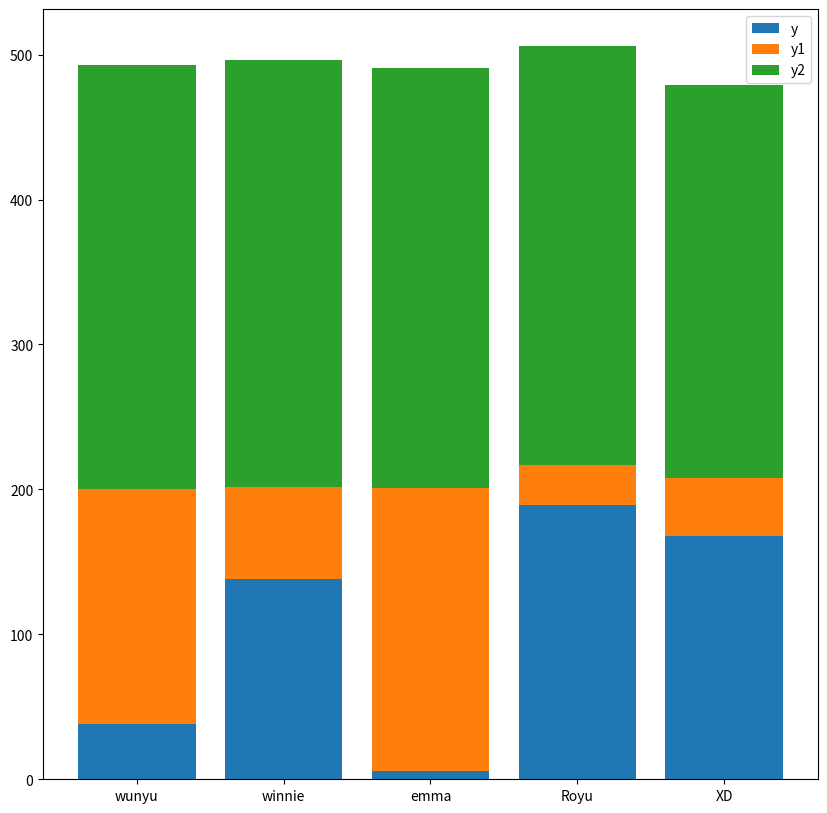

Reproduce this figure in Python.
# -*- coding: utf-8 -*-
"""
Created on Sat Oct 23 23:24:50 2021

@author: wunyu
"""

import numpy as np
import matplotlib.pyplot as plt

x = range(1,6)
y = np.random.choice(range(1,190),5)
y1 = np.random.choice(range(200,250),5)
y2 = np.random.choice(range(260,300),5)
plt.figure(figsize=(10,10))

labels = ["wunyu","winnie","emma","Royu","XD"]
#tick_label為標記x軸標籤
#堆疊bar圖bottom
plt.bar(x,y,tick_label=labels,label="y")
plt.bar(x,y1,tick_label=labels,bottom=y,label='y1')
plt.bar(x,y2,tick_label=labels,bottom=y1,label="y2")
plt.legend()
plt.show()
